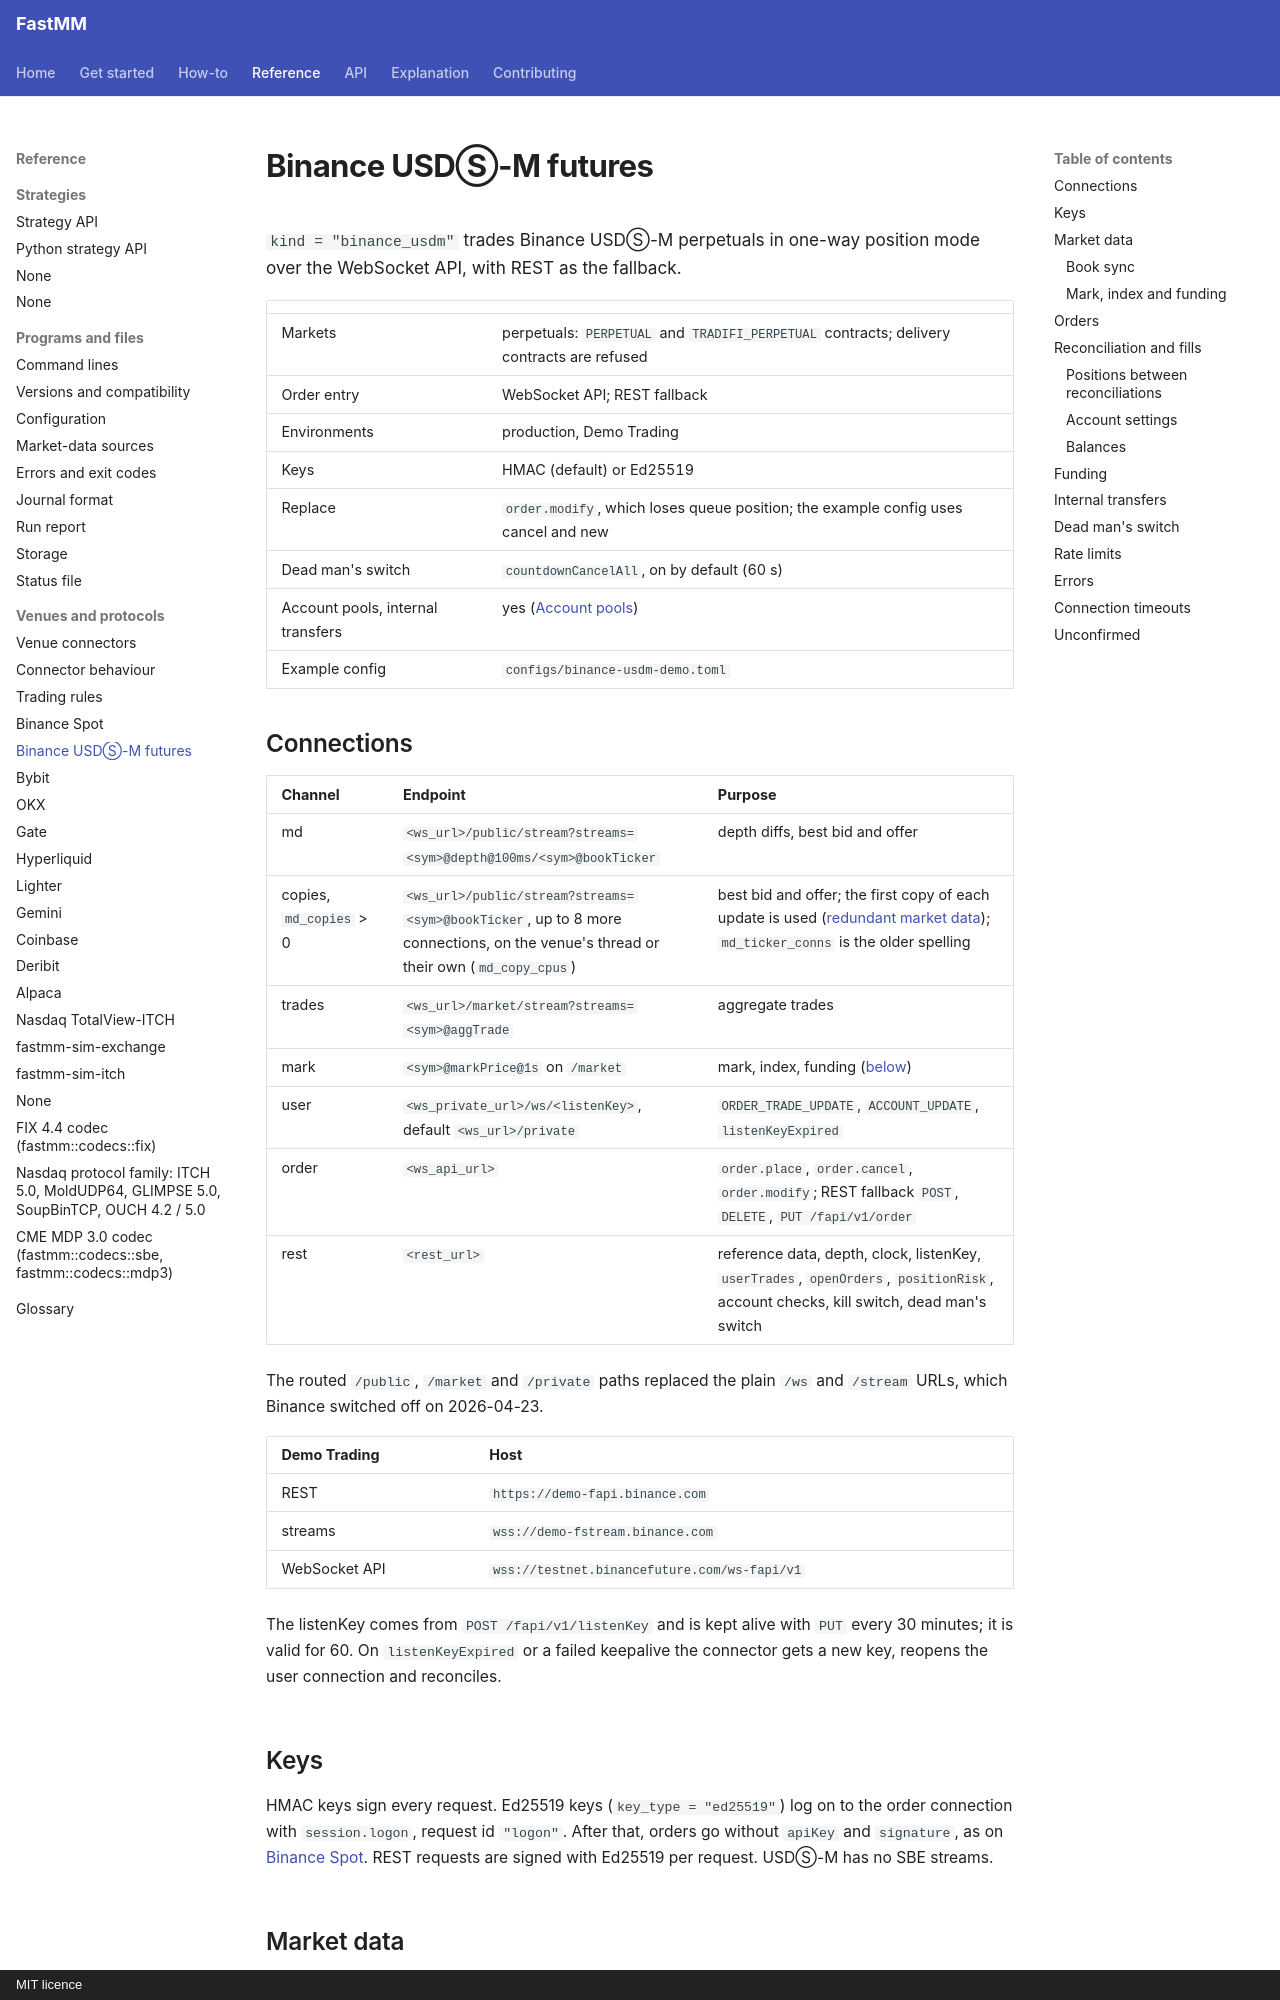

repository: ziyangliu-666/FastMM · page: reference/venues/binance-usdm/index.html · generator: mkdocs · copyright: MIT licence

# Binance USDⓈ-M futures

`kind = "binance_usdm"` trades Binance USDⓈ-M perpetuals in one-way position mode over the WebSocket API, with REST as the fallback.

| | |
|---|---|
| Markets | perpetuals: `PERPETUAL` and `TRADIFI_PERPETUAL` contracts; delivery contracts are refused |
| Order entry | WebSocket API; REST fallback |
| Environments | production, Demo Trading |
| Keys | HMAC (default) or Ed25519 |
| Replace | `order.modify`, which loses queue position; the example config uses cancel and new |
| Dead man's switch | `countdownCancelAll`, on by default (60 s) |
| Account pools, internal transfers | yes ([Account pools](connector-behaviour.md#account-pools)) |
| Example config | `configs/binance-usdm-demo.toml` |

## Connections

| Channel | Endpoint | Purpose |
|---|---|---|
| md | `<ws_url>/public/stream?streams=<sym>@depth@100ms/<sym>@bookTicker` | depth diffs, best bid and offer |
| copies, `md_copies` > 0 | `<ws_url>/public/stream?streams=<sym>@bookTicker`, up to 8 more connections, on the venue's thread or their own (`md_copy_cpus`) | best bid and offer; the first copy of each update is used ([redundant market data](../../how-to/operations/running-in-production.md#redundant-market-data)); `md_ticker_conns` is the older spelling |
| trades | `<ws_url>/market/stream?streams=<sym>@aggTrade` | aggregate trades |
| mark | `<sym>@markPrice@1s` on `/market` | mark, index, funding ([below](#mark-index-and-funding)) |
| user | `<ws_private_url>/ws/<listenKey>`, default `<ws_url>/private` | `ORDER_TRADE_UPDATE`, `ACCOUNT_UPDATE`, `listenKeyExpired` |
| order | `<ws_api_url>` | `order.place`, `order.cancel`, `order.modify`; REST fallback `POST`, `DELETE`, `PUT /fapi/v1/order` |
| rest | `<rest_url>` | reference data, depth, clock, listenKey, `userTrades`, `openOrders`, `positionRisk`, account checks, kill switch, dead man's switch |

The routed `/public`, `/market` and `/private` paths replaced the plain `/ws` and `/stream` URLs, which Binance switched off on 2026-04-23.

| Demo Trading | Host |
|---|---|
| REST | `https://demo-fapi.binance.com` |
| streams | `wss://demo-fstream.binance.com` |
| WebSocket API | `wss://testnet.binancefuture.com/ws-fapi/v1` |

The listenKey comes from `POST /fapi/v1/listenKey` and is kept alive with `PUT` every 30 minutes; it is valid for 60. On `listenKeyExpired` or a failed keepalive the connector gets a new key, reopens the user connection and reconciles.

## Keys

HMAC keys sign every request. Ed25519 keys (`key_type = "ed25519"`) log on to the order connection with `session.logon`, request id `"logon"`. After that, orders go without `apiKey` and `signature`, as on [Binance Spot](binance-spot.md#keys-and-session-logon). REST requests are signed with Ed25519 per request. USDⓈ-M has no SBE streams.

## Market data
